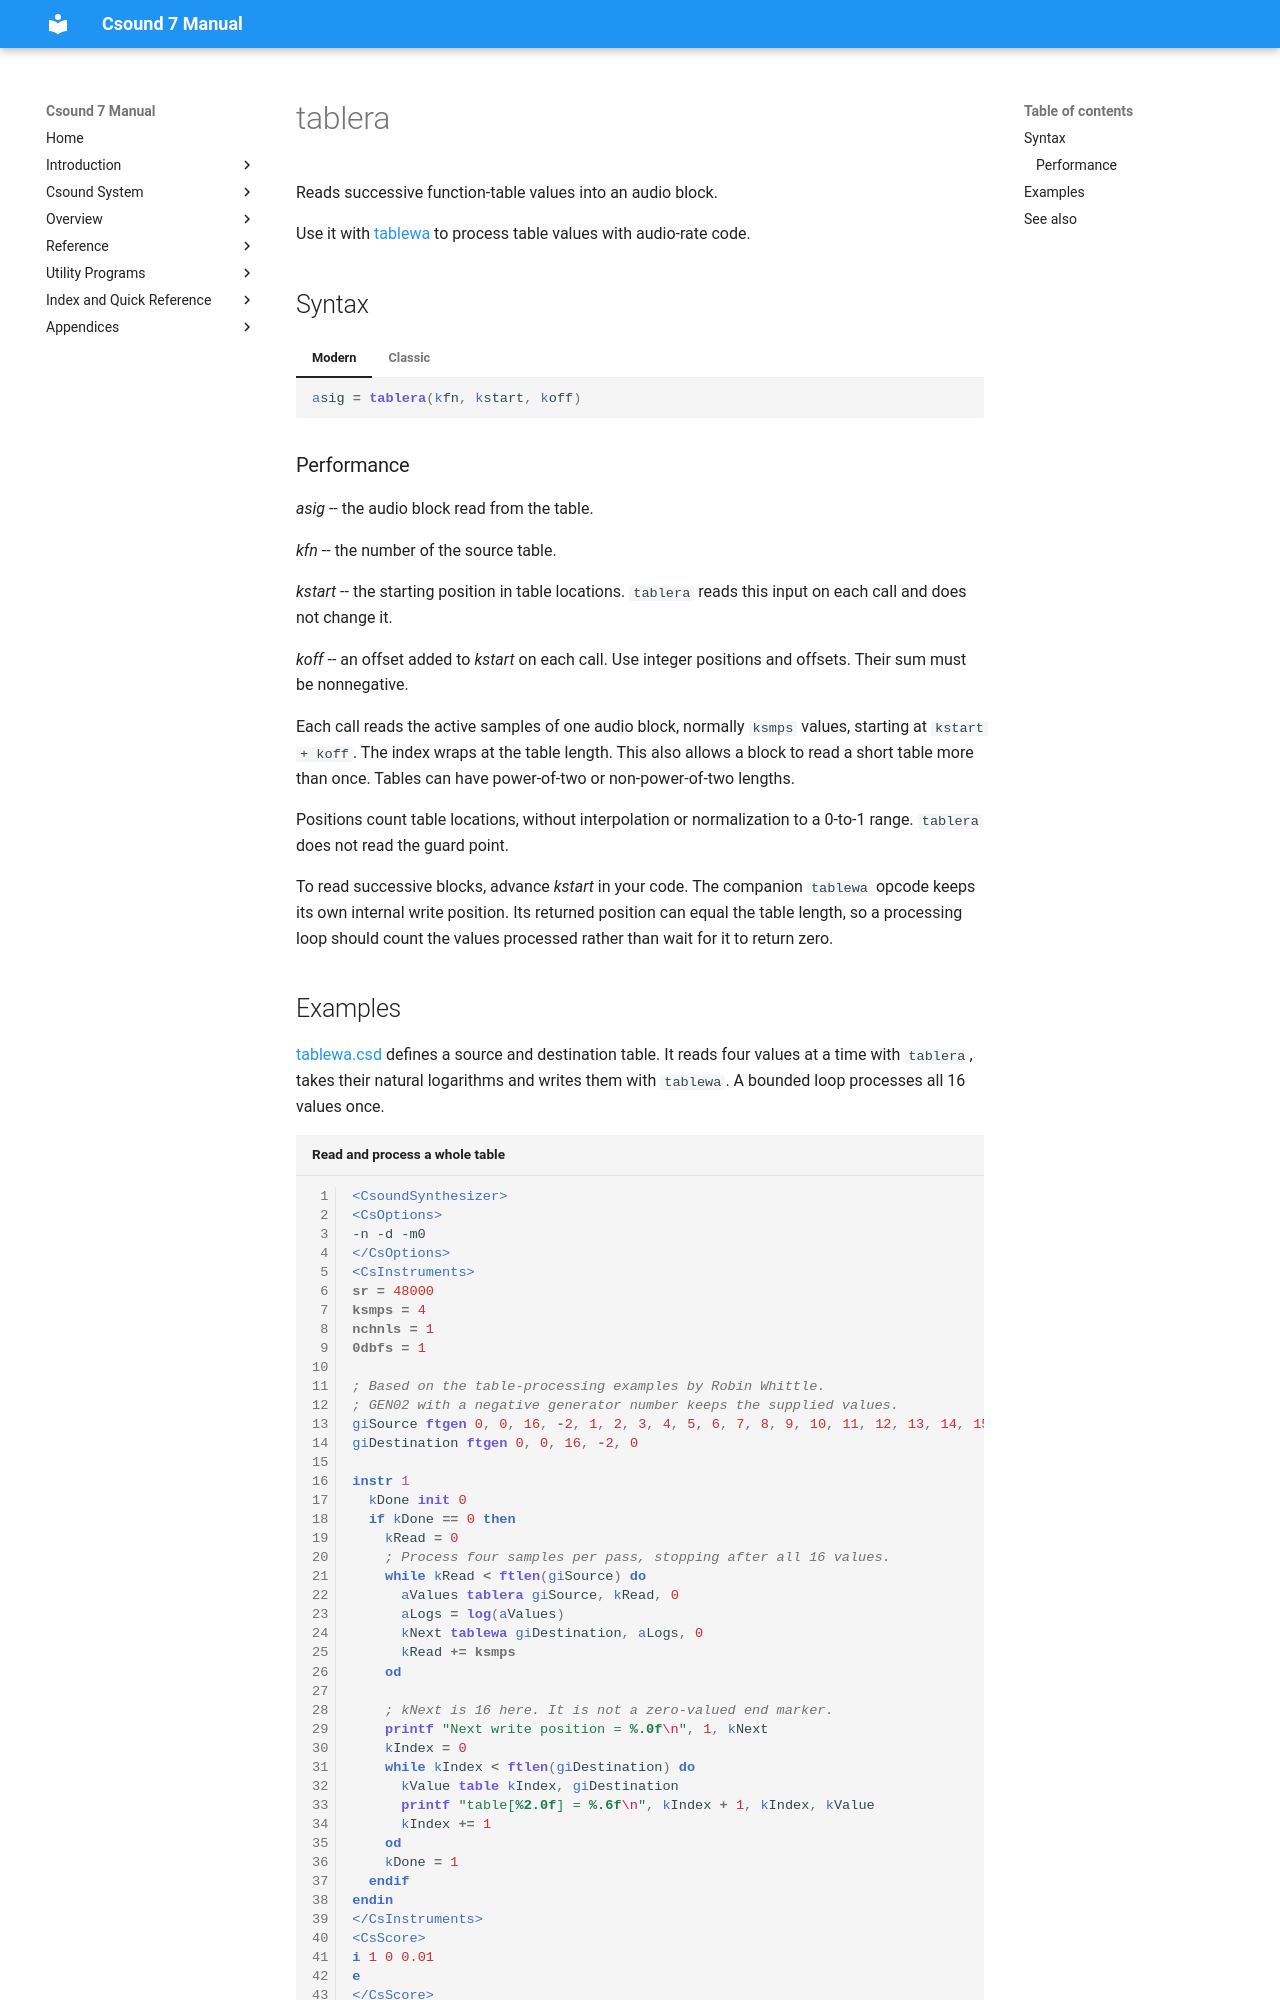

repository: csound/manual · page: opcodes/tablera/index.html · generator: mkdocs

<!--
id:tablera
category:Table Control:Read/Write Operations
-->
# tablera
Reads successive function-table values into an audio block.

Use it with [tablewa](tablewa.md) to process table values with audio-rate code.

## Syntax

=== "Modern"
    ``` csound-orc
    asig = tablera(kfn, kstart, koff)
    ```

=== "Classic"
    ``` csound-orc
    asig tablera kfn, kstart, koff
    ```

### Performance

_asig_ -- the audio block read from the table.

_kfn_ -- the number of the source table.

_kstart_ -- the starting position in table locations. `tablera` reads this input on each call and does not change it.

_koff_ -- an offset added to _kstart_ on each call. Use integer positions and offsets. Their sum must be nonnegative.

Each call reads the active samples of one audio block, normally `ksmps` values, starting at `kstart + koff`. The index wraps at the table length. This also allows a block to read a short table more than once. Tables can have power-of-two or non-power-of-two lengths.

Positions count table locations, without interpolation or normalization to a 0-to-1 range. `tablera` does not read the guard point.

To read successive blocks, advance _kstart_ in your code. The companion `tablewa` opcode keeps its own internal write position. Its returned position can equal the table length, so a processing loop should count the values processed rather than wait for it to return zero.
